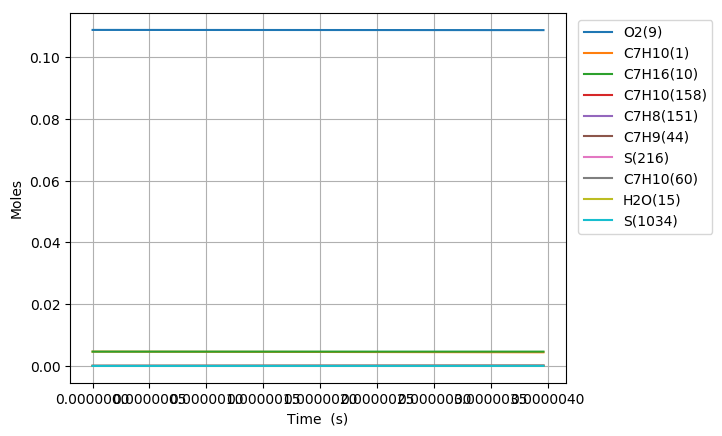

Data behind this chart, as committed beside it:
Time (s), Volume (m^3), H(11), O(12), OH(13), H2(14), H2O(15), Ar(16), He(17), HO2(18), H2O2(19), N2, Ne, C7H10(1), CO(2), CO2(3), CH4(4), C2H2(5), C4H4(6), C5H6(7), C5H5(8), O2(9), C7H16(10), C7H10(60)
0.0, 0.003649, 0.0, 0.0, 0.0, 0.0, 0.0, 0.0, 0.0, 0.0, 0.0, 0.8803, 0.0, 0.00463, 0.0, 0.0, 0.0, 0.0, 0.0, 0.0, 0.0, 0.1088, 0.00463, 0.0
2.028333272699077e-17, 0.003649, 1.929011200255412e-24, 3.9996566748527444e-36, 3.9995559100007917e-36, 1.0525658509752975e-35, 1.0571958423199117e-45, 0.0, 0.0, 1.1044553787453067e-23, 6.7293765184707024e-38, 0.8803, 0.0, 0.00463, 5.9477860099211288e-93, 5.696950795411994e-116, 2.781678406766041e-59, -2.1677270649561153e-173, 0.0, 0.0, 0.0, 0.1088, 0.00463, 1.7943463674653752e-16
5.679333163557416e-17, 0.003649, 5.4012330721293165e-24, 2.4157606228300473e-35, 2.4157324077461484e-35, 6.3574994208138355e-35, 1.2551032079613499e-44, 0.0, 0.0, 3.0930297996861456e-23, 4.0651522359579183e-37, 0.8803, 0.0, 0.00463, 1.3395723676806742e-90, 2.3152387088737758e-113, 2.0931416840963159e-57, 1.1434439052029685e-165, 0.0, 0.0, 0.0, 0.1088, 0.00463, 5.0241698312385205e-16
1.2981332945274094e-16, 0.003649, 1.2345683661072893e-23, 1.1630782658265021e-34, 1.1630718157523345e-34, 3.060864015929561e-34, 1.2322684154585604e-43, 0.0, 0.0, 7.0723975039845653e-23, 1.9578158872709345e-36, 0.8803, 0.0, 0.00463, 5.9803070636129308e-88, 2.064431362148947e-110, 1.6540963865040635e-55, 4.1068453271286103e-161, 0.0, 0.0, 0.0, 0.1088, 0.00463, 1.148381676812685e-15
2.758533250870745e-16, 0.003649, 2.6234612216058282e-23, 5.0794596096698305e-34, 5.0794458952727906e-34, 1.3367612358878292e-33, 1.0899286023815443e-42, 0.0, 0.0, 1.5040007607773711e-22, 8.5557440547269477e-36, 0.8803, 0.0, 0.00463, 1.9844847835216572e-85, 1.3706356519675044e-107, 1.1812427035529554e-53, 1.0938455505399447e-156, 0.0, 0.0, 0.0, 0.1088, 0.00463, 2.4403110679272907e-15
5.679333163557416e-16, 0.003649, 5.4012578804977389e-23, 2.1205762730455991e-33, 2.1205734428190894e-33, 5.5807275848493558e-33, 9.1615258730780163e-42, 0.0, 0.0, 3.1010720568303267e-22, 3.5764069336775946e-35, 0.8803, 0.0, 0.00463, 5.7477348649378754e-83, 7.9413907460828208e-105, 7.9755580475013988e-52, 2.2715840844642711e-152, 0.0, 0.0, 0.0, 0.1088, 0.00463, 5.0241698651052551e-15
1.1520932988930758e-15, 0.003649, 1.0956894966355983e-22, 8.6632792052664554e-33, 8.6632734094143129e-33, 2.2799195785488831e-32, 7.511203963375541e-41, 0.0, 0.0, 6.3094069388362285e-22, 1.4647980481801624e-34, 0.8803, 0.0, 0.00463, 1.5594534780487742e-80, 4.3097595102965299e-102, 5.2295743992219811e-50, 4.1675995346201976e-148, 0.0, 0.0, 0.0, 0.1088, 0.00463, 1.0191887519264128e-14
2.3204132639677443e-15, 0.003649, 2.2068344023052263e-22, 3.5018663156846633e-32, 3.5018651042802877e-32, 9.2158823858737992e-32, 6.0828187476451514e-40, 0.0, 0.0, 1.2782807521064027e-21, 5.9509995665012258e-34, 0.8803, 0.0, 0.00463, 4.0893101022513859e-78, 2.2604165997536882e-99, 3.3713421548120006e-48, 7.1701607809679464e-144, 0.0, 0.0, 0.0, 0.1088, 0.00463, 2.0527323066856979e-14
4.6570531941170805e-15, 0.003649, 4.4291940187312714e-22, 1.4081101069099764e-31, 1.4081098284601642e-31, 3.7057323462193912e-31, 4.896063744505646e-39, 0.0, 0.0, 2.5956227155036669e-21, 2.4170125391322795e-33, 0.8803, 0.0, 0.00463, 1.5933734347508908e-75, 1.760415516272301e-96, 2.1449613059797101e-46, 1.2076155228439713e-138, 0.0, 0.0, 0.0, 0.1088, 0.00463, 4.1198195119646667e-14
9.330333054415754e-15, 0.003649, 8.8741912921393229e-22, 5.6473530618356425e-31, 5.6473522281438218e-31, 1.4862176297249486e-30, 3.9289140214873251e-38, 0.0, 0.0, 5.3207125020290686e-21, 9.8865317126299078e-33, 0.8803, 0.0, 0.00463, 4.0071073142180103e-73, 8.8606236329491428e-94, 1.3434451045754986e-44, 1.907865850676514e-134, 0.0, 0.0, 0.0, 0.1088, 0.00463, 8.2539943059624062e-14
1.8676892775013102e-14, 0.003649, 1.7765288697278376e-21, 2.2620476651645338e-30, 2.262047322690981e-30, 5.953046015783468e-30, 3.1481212323729366e-37, 0.0, 0.0, 1.1130610410828512e-20, 4.1139092264461634e-32, 0.8803, 0.0, 0.00463, 9.8022702270114123e-71, 4.3352566867916747e-91, 8.207070452519093e-43, 2.8582120623902603e-130, 0.0, 0.0, 0.0, 0.1088, 0.00463, 1.6522345430828861e-13
3.73700122162078e-14, 0.003649, 3.5551822233674563e-21, 9.0553564924734323e-30, 9.0553570107268453e-30, 2.3831043021329307e-29, 2.5207420827194562e-36, 0.0, 0.0, 2.4174386940496516e-20, 1.7690152880780913e-31, 0.8803, 0.0, 0.00463, 2.2957126529568546e-68, 2.0308376798991274e-88, 4.8040920462645367e-41, 3.9326857233432467e-126, 0.0, 0.0, 0.0, 0.1088, 0.00463, 3.3059053851786126e-13
5.606313165740249e-14, 0.003649, 5.3342623372297578e-21, 1.9248164876002801e-29, 1.9248174310783169e-29, 5.0655526353643669e-29, 7.2096929855145901e-36, 0.0, 0.0, 3.8627572141621009e-20, 3.9384575173900186e-31, 0.8803, 0.0, 0.00463, 1.3730995008833026e-67, 1.4151646711802598e-87, 2.5608975799171207e-40, 2.8480996129282931e-125, 0.0, 0.0, 0.0, 0.1088, 0.00463, 4.959576846658157e-13
7.475625109859718e-14, 0.003649, 7.113762250563732e-21, 3.2841274961889187e-29, 3.2841315560764631e-29, 8.6428607102465109e-29, 1.521000065012667e-35, 0.0, 0.0, 5.4475901828412436e-20, 6.9981812291136585e-31, 0.8803, 0.0, 0.00463, 7.889083709269224e-67, 8.3791230016334034e-87, 8.5697503959513472e-40, 5.2486626305369083e-124, 0.0, 0.0, 0.0, 0.1088, 0.00463, 6.6132489296728918e-13
1.1214248998098657e-13, 0.003649, 1.0673726301110803e-20, 6.8010232543962238e-29, 6.8010476604187302e-29, 1.7898299390756686e-28, 4.1552476440611698e-35, 0.0, 0.0, 8.9403797819567485e-20, 1.5447583735113117e-30, 0.8803, 0.0, 0.00463, 1.2541738293881824e-65, 1.4945386904776973e-85, 4.4021906501881853e-39, 1.583975908577961e-121, 0.0, 0.0, 0.0, 0.1088, 0.00463, 9.9205945606622273e-13
1.4952872886337595e-13, 0.003649, 1.4235178380530099e-20, 1.1568978914654793e-28, 1.1569062014170762e-28, 3.0446161104242978e-28, 8.6955935007446757e-35, 0.0, 0.0, 1.2934792181642117e-19, 2.7811877460529756e-30, 0.8803, 0.0, 0.00463, 6.0736005536425029e-65, 8.1847656996424571e-85, 1.419689055009588e-38, 1.5904414460804623e-120, 0.0, 0.0, 0.0, 0.1088, 0.00463, 1.3227942493592706e-12
1.8691496774576532e-13, 0.003649, 1.7798181438713241e-20, 1.7677863636775839e-28, 1.7678090268947447e-28, 4.6522955194390139e-28, 1.5832307405803758e-34, 0.0, 0.0, 1.7457773566629273e-19, 4.4878455744882641e-30, 0.8803, 0.0, 0.00463, 2.3860590513581606e-64, 3.4701966150043998e-84, 3.7621378174337925e-38, 1.4556772461931489e-119, 0.0, 0.0, 0.0, 0.1088, 0.00463, 1.6535292904931348e-12
2.616874455105441e-13, 0.003649, 2.4928663266236014e-20, 3.4005918501748485e-28, 3.4007444182122315e-28, 8.9493610567439129e-28, 4.1816347360069035e-34, 0.0, 0.0, 2.8066342755122327e-19, 9.6752518980625854e-30, 0.8803, 0.0, 0.00463, 3.895953057937111e-63, 9.6286129752182391e-83, 2.4572992730832909e-37, 4.0105848009904856e-117, 0.0, 0.0, 0.0, 0.1088, 0.00463, 2.3150001386137529e-12
3.3645992327532284e-13, 0.003649, 3.2064852127706983e-20, 5.5787301498061283e-28, 5.5792881166107515e-28, 1.4681582843935379e-27, 8.672148966798325e-34, 0.0, 0.0, 4.070029685780231e-19, 1.7505788845678438e-29, 0.8803, 0.0, 0.00463, 2.1319859915845049e-62, 6.2908488557851939e-82, 8.9329945078966123e-37, 4.2623872517657163e-116, 0.0, 0.0, 0.0, 0.1088, 0.00463, 2.9764720069872832e-12
4.112324010401016e-13, 0.003649, 3.9206419903504583e-20, 8.3025457947726755e-28, 8.3040834014066735e-28, 2.1849867635655552e-27, 1.5563429798833226e-33, 0.0, 0.0, 5.5292307181423649e-19, 2.8406953456621839e-29, 0.8803, 0.0, 0.00463, 8.27637685327372e-62, 2.7549071265113574e-81, 2.4589722944643353e-36, 4.0125850118142309e-115, 0.0, 0.0, 0.0, 0.1088, 0.00463, 3.6379449014661903e-12
4.860048788048804e-13, 0.003649, 4.6353053089977733e-20, 1.157241173174955e-27, 1.1575979535565758e-27, 3.0455196966591796e-27, 2.5380433346292896e-33, 0.0, 0.0, 7.1778123446045855e-19, 4.2806386485031219e-29, 0.8803, 0.0, 0.00463, 2.6255685414902186e-61, 9.6439872371475752e-81, 5.7087757852856371e-36, 3.031848828651325e-114, 0.0, 0.0, 0.0, 0.1088, 0.00463, 4.2994188264170004e-12
6.355498343344379e-13, 0.003649, 6.0660481702252286e-20, 1.9751619534663379e-27, 1.9765419598198437e-27, 5.1980476576367754e-27, 5.5741023002098562e-33, 0.0, 0.0, 1.1021949446028988e-18, 8.3615758107792472e-29, 0.8803, 0.0, 0.00463, 1.8088731692855452e-60, 8.0480235593889973e-80, 2.2141390276503853e-35, 1.1302643557828904e-112, 0.0, 0.0, 0.0, 0.1088, 0.00463, 5.6223697750692201e-12
7.850947898639954e-13, 0.003649, 7.498501440237425e-20, 3.0119113961831866e-27, 3.0158573200851569e-27, 7.9264686633773925e-27, 1.0397818147183497e-32, 0.0, 0.0, 1.5558982688633735e-18, 1.431514769141152e-28, 0.8803, 0.0, 0.00463, 7.561239738457258e-60, 3.8002008690793473e-79, 6.347910268201109e-35, 1.0711453947569894e-111, 0.0, 0.0, 0.0, 0.1088, 0.00463, 6.9453248609912594e-12
9.798143944643437e-13, 0.003649, 9.3659374138017891e-20, 4.6902298548344268e-27, 4.7025557682790698e-27, 1.2343311662697644e-26, 2.010161780892319e-32, 0.0, 0.0, 2.2444313157398263e-18, 2.5396003138364417e-28, 0.8803, 0.0, 0.00463, 3.7899559764009305e-59, 2.2358090122768765e-78, 1.9901127608083965e-34, 1.6628778651093984e-110, 0.0, 0.0, 0.0, 0.1088, 0.00463, 8.6679253474568853e-12
1e-12, 0.003649, 9.5596604810498909e-20, 4.8854804449408819e-27, 4.8992208664016262e-27, 1.2857154085189694e-26, 2.1363721832206527e-32, 0.0, 0.0, 2.3219046619629642e-18, 2.6782775625491156e-28, 0.8803, 0.0, 0.00463, 4.4557084294542361e-59, 2.7646529132978192e-78, 2.2194098360529429e-34, 2.6065387015513062e-110, 0.0, 0.0, 0.0, 0.1088, 0.00463, 8.8464991026357034e-12
1.1745339990646921e-12, 0.003649, 1.1235644528907041e-19, 6.7404673821827679e-27, 6.7725535624853954e-27, 1.7738937042737424e-26, 3.4573393051902632e-32, 0.0, 0.0, 3.0376063577314293e-18, 4.0828303589086815e-28, 0.8803, 0.0, 0.00463, 1.4666623499254375e-58, 1.1995880903893301e-77, 5.1984160575016603e-34, 2.2669767687498007e-109, 0.0, 0.0, 0.0, 0.1088, 0.00463, 1.0390532728562656e-11
1.3692536036650405e-12, 0.003649, 1.3107350994037334e-19, 9.1630616209087323e-27, 9.2340870490764494e-27, 2.4114496638996347e-26, 5.4803386423880265e-32, 0.0, 0.0, 3.9298910886011228e-18, 6.1227440096973584e-28, 0.8803, 0.0, 0.00463, 4.3787549354505978e-58, 4.1315726547177037e-77, 1.1536041317926411e-33, 1.4134862385562416e-108, 0.0, 0.0, 0.0, 0.1088, 0.00463, 1.2113146886824027e-11
1.5639732082653889e-12, 0.003649, 1.4980847630032316e-19, 1.1958388960630004e-26, 1.2099278551008608e-26, 3.1470981085363435e-26, 8.1796617966492925e-32, 0.0, 0.0, 4.9170409071832069e-18, 8.7166613177097517e-28, 0.8803, 0.0, 0.00463, 1.1197481909153232e-57, 1.1870122248318473e-76, 2.2929811180152813e-33, 6.7538115205023864e-108, 0.0, 0.0, 0.0, 0.1088, 0.00463, 1.3835767675069501e-11
1.7586928128657373e-12, 0.003649, 1.6855962846408192e-19, 1.5126792358257193e-26, 1.5383619297866637e-26, 3.9809293031689994e-26, 1.1659664378554911e-31, 0.0, 0.0, 5.9955853242483601e-18, 1.1920404608826308e-27, 0.8803, 0.0, 0.00463, 2.5546931553491756e-57, 2.9708058145878534e-76, 4.1867171770942362e-33, 2.729425296347028e-107, 0.0, 0.0, 0.0, 0.1088, 0.00463, 1.5558394923293028e-11
1.9534124174660855e-12, 0.003649, 1.8732554288834544e-19, 1.8668586373897971e-26, 1.9106079386310946e-26, 4.9130260395299193e-26, 1.6027542239899836e-31, 0.0, 0.0, 7.1626546183578116e-18, 1.5787963281798868e-27, 0.8803, 0.0, 0.00463, 5.2806609873638323e-57, 6.5753786347734623e-76, 7.1414085022044947e-33, 9.1037176670768171e-107, 0.0, 0.0, 0.0, 0.1088, 0.00463, 1.7281028449843619e-11
2.148132022066434e-12, 0.003649, 2.0610517262309288e-19, 2.2584050078312553e-26, 2.3292013933135549e-26, 5.9434617696099786e-26, 2.1397327232025861e-31, 0.0, 0.0, 8.4161528316980818e-18, 2.0371370433059323e-27, 0.8803, 0.0, 0.00463, 1.0211871454995917e-56, 1.3564046996843069e-75, 1.1569577303473765e-32, 2.7455763525298696e-106, 0.0, 0.0, 0.0, 0.1088, 0.00463, 1.9003668058383587e-11
2.3428516266667823e-12, 0.003649, 2.2489769905016017e-19, 2.6873441008126379e-26, 2.7973208824053732e-26, 7.0723042782716482e-26, 2.7891033332250967e-31, 0.0, 0.0, 9.7544524863411177e-18, 2.5721570850169156e-27, 0.8803, 0.0, 0.00463, 1.8755918399849989e-56, 2.6611521341259118e-75, 1.7990231995456437e-32, 7.6821413100930083e-106, 0.0, 0.0, 0.0, 0.1088, 0.00463, 2.0726313546627034e-11
2.5375712312671306e-12, 0.003649, 2.4370242160539234e-19, 3.1537005242157793e-26, 3.3187688069634284e-26, 8.2996183350305295e-26, 3.5639435595880207e-31, 0.0, 0.0, 1.1176167545303519e-17, 3.1888958490850762e-27, 0.8803, 0.0, 0.00463, 3.2938584956453531e-56, 4.9951605880507543e-75, 2.7025544966962984e-32, 2.0021684856474832e-105, 0.0, 0.0, 0.0, 0.1088, 0.00463, 2.2448964712706655e-11
2.732290835867479e-12, 0.003649, 2.6251873374572649e-19, 3.6574979462108164e-26, 3.8980118824495499e-26, 9.6254662363590555e-26, 4.4783479447539289e-31, 0.0, 0.0, 1.2680103899684286e-17, 3.8923458476130584e-27, 0.8803, 0.0, 0.00463, 5.5581792596419424e-56, 9.0010343052031219e-75, 3.9407504228305155e-32, 4.8858464423803845e-105, 0.0, 0.0, 0.0, 0.1088, 0.00463, 2.4171621356716322e-11
3.121730045068176e-12, 0.003649, 3.0018420403156439e-19, 4.7775054141815621e-26, 5.2516887442290327e-26, 1.2572999483044206e-25, 6.788967308519475e-31, 0.0, 0.0, 1.5930891928962823e-17, 5.5790971312291733e-27, 0.8803, 0.0, 0.00463, 1.4346975536167262e-55, 2.6477676328785397e-74, 7.7790156057535327e-32, 2.5888073199642843e-104, 0.0, 0.0, 0.0, 0.1088, 0.00463, 2.7616950288376711e-11
3.5111692542688726e-12, 0.003649, 3.3789107002568838e-19, 6.0475375829735369e-26, 6.910131168627109e-26, 1.5915354316486949e-25, 9.8619914435068673e-31, 0.0, 0.0, 1.9500961067363215e-17, 7.671464511236714e-27, 0.8803, 0.0, 0.00463, 3.3083289220387592e-55, 6.8684764839304355e-74, 1.416453076853659e-31, 1.0892539875542033e-103, 0.0, 0.0, 0.0, 0.1088, 0.00463, 3.1062298791043899e-11
3.900608463469569e-12, 0.003649, 3.756373195249272e-19, 7.4677548256456908e-26, 8.9399271026549242e-26, 1.9652952861998902e-25, 1.386816783866482e-30, 0.0, 0.0, 2.3386544251088779e-17, 1.0208037773489532e-26, 0.8803, 0.0, 0.00463, 6.9715033895932709e-55, 1.6072789105949712e-73, 2.4192521784940895e-31, 3.8692142642125401e-103, 0.0, 0.0, 0.0, 0.1088, 0.00463, 3.4507665377374383e-11
4.290047672670266e-12, 0.003649, 4.1342156369330395e-19, 9.0383105562381325e-26, 1.1424433642752547e-25, 2.3786198930870903e-25, 1.9016195970170032e-30, 0.0, 0.0, 2.7585131185660378e-17, 1.3227168213206251e-26, 0.8803, 0.0, 0.00463, 1.3665204452122501e-54, 3.4618417492472781e-73, 3.9234938755701037e-31, 1.2146213167182485e-102, 0.0, 0.0, 0.0, 0.1088, 0.00463, 3.7953048643031801e-11
4.6794868818709625e-12, 0.003649, 4.5124277420690271e-19, 1.0759353680465367e-25, 1.4465649407603347e-25, 2.8315484469876321e-25, 2.5561831201735969e-30, 0.0, 0.0, 3.2094928543563897e-17, 1.6767111687334426e-26, 0.8803, 0.0, 0.00463, 2.5244481461275138e-54, 6.9684743186888123e-73, 6.0971185691709916e-31, 3.4536543820316749e-102, 0.0, 0.0, 0.0, 0.1088, 0.00463, 4.1398447275413309e-11
5.068926091071659e-12, 0.003649, 4.891001586768735e-19, 1.2631029776334683e-25, 1.8186023928194294e-25, 3.3241192668310236e-25, 3.3817780651889058e-30, 0.0, 0.0, 3.6914605106643328e-17, 2.0866095511872148e-26, 0.8803, 0.0, 0.00463, 4.4381467892513003e-54, 1.3258348418906848e-72, 9.1417791598202095e-31, 9.0405609148211911e-102, 0.0, 0.0, 0.0, 0.1088, 0.00463, 4.4843860053234031e-11
5.458365300272356e-12, 0.003649, 5.2699309970065063e-19, 1.4653481689861639e-25, 2.273025585823302e-25, 3.8563699525737962e-25, 4.4164481496812824e-30, 0.0, 0.0, 4.2043167875945344e-17, 2.5562351578281757e-26, 0.8803, 0.0, 0.00463, 7.4808179368069173e-54, 2.4047686699877576e-72, 1.3295786900900033e-30, 2.2048222393229347e-101, 0.0, 0.0, 0.0, 0.1088, 0.00463, 4.8289285842576198e-11
6.23724371867375e-12, 0.003649, 6.0288370700871503e-19, 1.9151274190711639e-25, 3.4995047304344719e-25, 5.0400586469533434e-25, 7.3089972447552707e-30, 0.0, 0.0, 5.3223962873783245e-17, 3.6899823709327389e-26, 0.8803, 0.0, 0.00463, 1.9219428857240496e-53, 7.0946222874248561e-72, 2.6092445199516518e-30, 1.1577800904849812e-100, 0.0, 0.0, 0.0, 0.1088, 0.00463, 5.5180172321976337e-11
7.016122137075143e-12, 0.003649, 6.7891157660864367e-19, 2.4253835147498994e-25, 5.293169291254892e-25, 6.3829051179430625e-25, 1.1721770672922382e-29, 0.0, 0.0, 6.5632935157541977e-17, 5.1086344239503771e-26, 0.8803, 0.0, 0.00463, 4.4091933908660085e-53, 1.8364897901490797e-71, 4.7239695448330548e-30, 4.8228086539590448e-100, 0.0, 0.0, 0.0, 0.1088, 0.00463, 6.2071099226414824e-11
7.795000555476536e-12, 0.003649, 7.550743490479749e-19, 2.9962246563275168e-25, 7.8680052817705767e-25, 7.885194173871493e-25, 1.833399323244818e-29, 0.0, 0.0, 7.9266797826454335e-17, 6.8429974763999232e-26, 0.8803, 0.0, 0.00463, 9.2468145087847203e-53, 4.2824692180459546e-71, 8.0259902170162212e-30, 1.6971560296527566e-99, 0.0, 0.0, 0.0, 0.1088, 0.00463, 6.8962060190851299e-11
8.57387897387793e-12, 0.003649, 8.313699278731214e-19, 3.6277571214426729e-25, 1.1498042798723359e-24, 9.5472055633037415e-25, 2.810379720542673e-29, 0.0, 0.0, 9.4122549836448709e-17, 8.9240440310065811e-26, 0.8803, 0.0, 0.00463, 1.8121997478508855e-52, 9.2659950802025454e-71, 1.2966145386566733e-29, 5.4269198370489257e-99, 0.0, 0.0, 0.0, 0.1088, 0.00463, 7.5853049929199109e-11
9.352757392279323e-12, 0.003649, 9.0779631784341026e-19, 4.3200860325240332e-25, 1.6504027204485257e-24, 1.1369215994720131e-24, 4.2237643085399155e-29, 0.0, 0.0, 1.1019725728394073e-16, 1.1382863506200393e-25, 0.8803, 0.0, 0.00463, 3.3389087280815238e-52, 1.8639880845097302e-70, 2.0071876232303734e-29, 1.5245972139788767e-98, 0.0, 0.0, 0.0, 0.1088, 0.00463, 8.2744063743130044e-11
1e-11, 0.003649, 9.7140440970256599e-19, 4.9417323831352574e-25, 2.2026499780654364e-24, 1.3005210535103236e-24, 5.8681503607222338e-29, 0.0, 0.0, 1.2448068058765925e-16, 1.3736035997504032e-25, 0.8803, 0.0, 0.00463, 5.4077770067372119e-52, 3.2787177559309162e-70, 2.8142817012375214e-29, 3.8565021046830421e-98, 0.0, 0.0, 0.0, 0.1088, 0.00463, 8.8470464602978363e-11
1.091051422908211e-11, 0.003649, 1.0610346789488384e-18, 5.8875432378436265e-25, 3.2403119992014971e-24, 1.5494313331494451e-24, 9.1279138733033726e-29, 0.0, 0.0, 1.4599298360371781e-16, 1.755924931438781e-25, 0.8803, 0.0, 0.00463, 1.0058889185452937e-51, 6.7371927589485163e-70, 4.3669660460942469e-29, 1.118049017278258e-97, 0.0, 0.0, 0.0, 0.1088, 0.00463, 9.6526149492006571e-11
1.2312495382204618e-11, 0.003649, 1.1993797175884063e-18, 7.5072018554105078e-25, 5.6144168351893442e-24, 1.9756791226064253e-24, 1.7184112397944995e-28, 0.0, 0.0, 1.8235169541329846e-16, 2.4725162073737109e-25, 0.8803, 0.0, 0.00463, 2.3513107698368e-51, 1.7867417491992055e-69, 8.0073579226311158e-29, 4.6984546312099099e-97, 0.0, 0.0, 0.0, 0.1088, 0.00463, 1.0893007548949609e-10
1.3714476535327126e-11, 0.003649, 1.3381235878127066e-18, 9.3254100798985751e-25, 9.2736153068568207e-24, 2.4541796378598339e-24, 3.076251758868041e-28, 0.0, 0.0, 2.2261987520564216e-16, 3.3605718109241747e-25, 0.8803, 0.0, 0.00463, 4.993478450998944e-51, 4.2357054432186348e-69, 1.3726392413754559e-28, 1.6546563893466329e-96, 0.0, 0.0, 0.0, 0.1088, 0.00463, 1.2133403381445274e-10
1.5116457688449634e-11, 0.003649, 1.4772581739733016e-18, 1.1342734014450636e-24, 1.4687429913877717e-23, 2.9850818943451716e-24, 5.2618520234629569e-28, 0.0, 0.0, 2.6678327480172338e-16, 4.4387703531599475e-25, 0.8803, 0.0, 0.00463, 9.8281808298892073e-51, 9.171285306531485e-69, 2.2292804681657895e-28, 5.1736484269303723e-96, 0.0, 0.0, 0.0, 0.1088, 0.00463, 1.3373801464400232e-10
1.651843884157214e-11, 0.003649, 1.6167758060843051e-18, 1.3559728167472579e-24, 2.2429520609840152e-23, 3.5685318562163908e-24, 8.6464154869723763e-28, 0.0, 0.0, 3.1482784553398184e-16, 5.7259517669883462e-25, 0.8803, 0.0, 0.00463, 1.8192570801862489e-50, 1.8482260547744559e-68, 3.4644584717944208e-28, 1.46551096407636e-95, 0.0, 0.0, 0.0, 0.1088, 0.00463, 1.4614201082439401e-10
1.792041999469465e-11, 0.003649, 1.7566691874814795e-18, 1.5976936177480912e-24, 3.3187017614152004e-23, 4.2046726271011322e-24, 1.3716546954195971e-27, 0.0, 0.0, 3.6673976904922383e-16, 7.2411154073100514e-25, 0.8803, 0.0, 0.00463, 3.2011338968835459e-50, 3.513560458472665e-68, 5.1903722252430871e-28, 3.819836953601465e-95, 0.0, 0.0, 0.0, 0.1088, 0.00463, 1.5854601710127674e-10
1.9322401147817157e-11, 0.003649, 1.8969312942659602e-18, 1.8594893018376532e-24, 4.7748723385264719e-23, 4.893645030443828e-24, 2.1070932924849271e-27, 0.0, 0.0, 4.225054365711629e-16, 9.0033926819998494e-25, 0.8803, 0.0, 0.00463, 5.3846776465398703e-50, 6.3315955487016642e-68, 7.5356745097933968e-28, 9.1632660444143991e-95, 0.0, 0.0, 0.0, 0.1088, 0.00463, 1.7095002939475944e-10
2.0724382300939665e-11, 0.003649, 2.0375554409113546e-18, 2.1414121673814065e-24, 6.7060385088054149e-23, 5.6355867343342151e-24, 3.1496218799754482e-27, 0.0, 0.0, 4.8211152945820597e-16, 1.1032104538105376e-24, 0.8803, 0.0, 0.00463, 8.7368298960343706e-50, 1.0960602023808811e-67, 1.0654359744407524e-27, 2.0794341022263083e-94, 0.0, 0.0, 0.0, 0.1088, 0.00463, 1.8335404490144877e-10
2.352834460718468e-11, 0.003649, 2.3198641434770906e-18, 2.7658441815501511e-24, 1.2441381942158848e-22, 7.2789169930223401e-24, 6.5659542888797207e-27, 0.0, 0.0, 6.1279276158322918e-16, 1.5966861469400801e-24, 0.8803, 0.0, 0.00463, 2.1059421309713828e-49, 2.9838501123629295e-67, 1.9939989215694191e-27, 9.5180082909742315e-94, 0.0, 0.0, 0.0, 0.1088, 0.00463, 2.0816207724082473e-10
2.6332306913429696e-11, 0.003649, 2.6035459896926105e-18, 3.4713898261616915e-24, 2.1573797128012689e-22, 9.1357167974911474e-24, 1.2660778496801856e-26, 0.0, 0.0, 7.5868118728614101e-16, 2.2203023058737922e-24, 0.8803, 0.0, 0.00463, 4.5955028826848718e-49, 7.2544962287350555e-67, 3.4749146679585437e-27, 3.554850077563584e-93, 0.0, 0.0, 0.0, 0.1088, 0.00463, 2.3297010322368265e-10
2.9836925080157704e-11, 0.003649, 2.9599742256496476e-18, 4.4678743139264531e-24, 3.9800981196658274e-22, 1.1758188555137465e-23, 2.6357529916459216e-26, 0.0, 0.0, 9.622556025442819e-16, 3.2071371350029884e-24, 0.8803, 0.0, 0.00463, 1.0945293648057989e-48, 1.9543576693254115e-66, 6.4317546140469343e-27, 1.5820206674764334e-92, 0.0, 0.0, 0.0, 0.1088, 0.00463, 2.6397715543841554e-10
3.334154324688572e-11, 0.003649, 3.3183887369191301e-18, 5.5924044854053379e-24, 6.8634010579142877e-22, 1.4717643504001162e-23, 5.0736080466720218e-26, 0.0, 0.0, 1.1892452767944838e-15, 4.4540834372810219e-24, 0.8803, 0.0, 0.00463, 2.3704039841758049e-48, 4.7693187226774882e-66, 1.1106418622092003e-26, 6.1441594466423295e-92, 0.0, 0.0, 0.0, 0.1088, 0.00463, 2.9498418075396686e-10
3.6846161413613733e-11, 0.003649, 3.678708584213128e-18, 6.8456770570908696e-24, 1.1206362863968649e-21, 1.8015915744075625e-23, 9.1507079528347925e-26, 0.0, 0.0, 1.4394706016771496e-15, 5.9935086982599667e-24, 0.8803, 0.0, 0.00463, 4.7397182384615972e-48, 1.0569682464246423e-65, 1.8139681866316855e-26, 2.0048779607578929e-91, 0.0, 0.0, 0.0, 0.1088, 0.00463, 3.2599117560818686e-10
... 365 more rows
